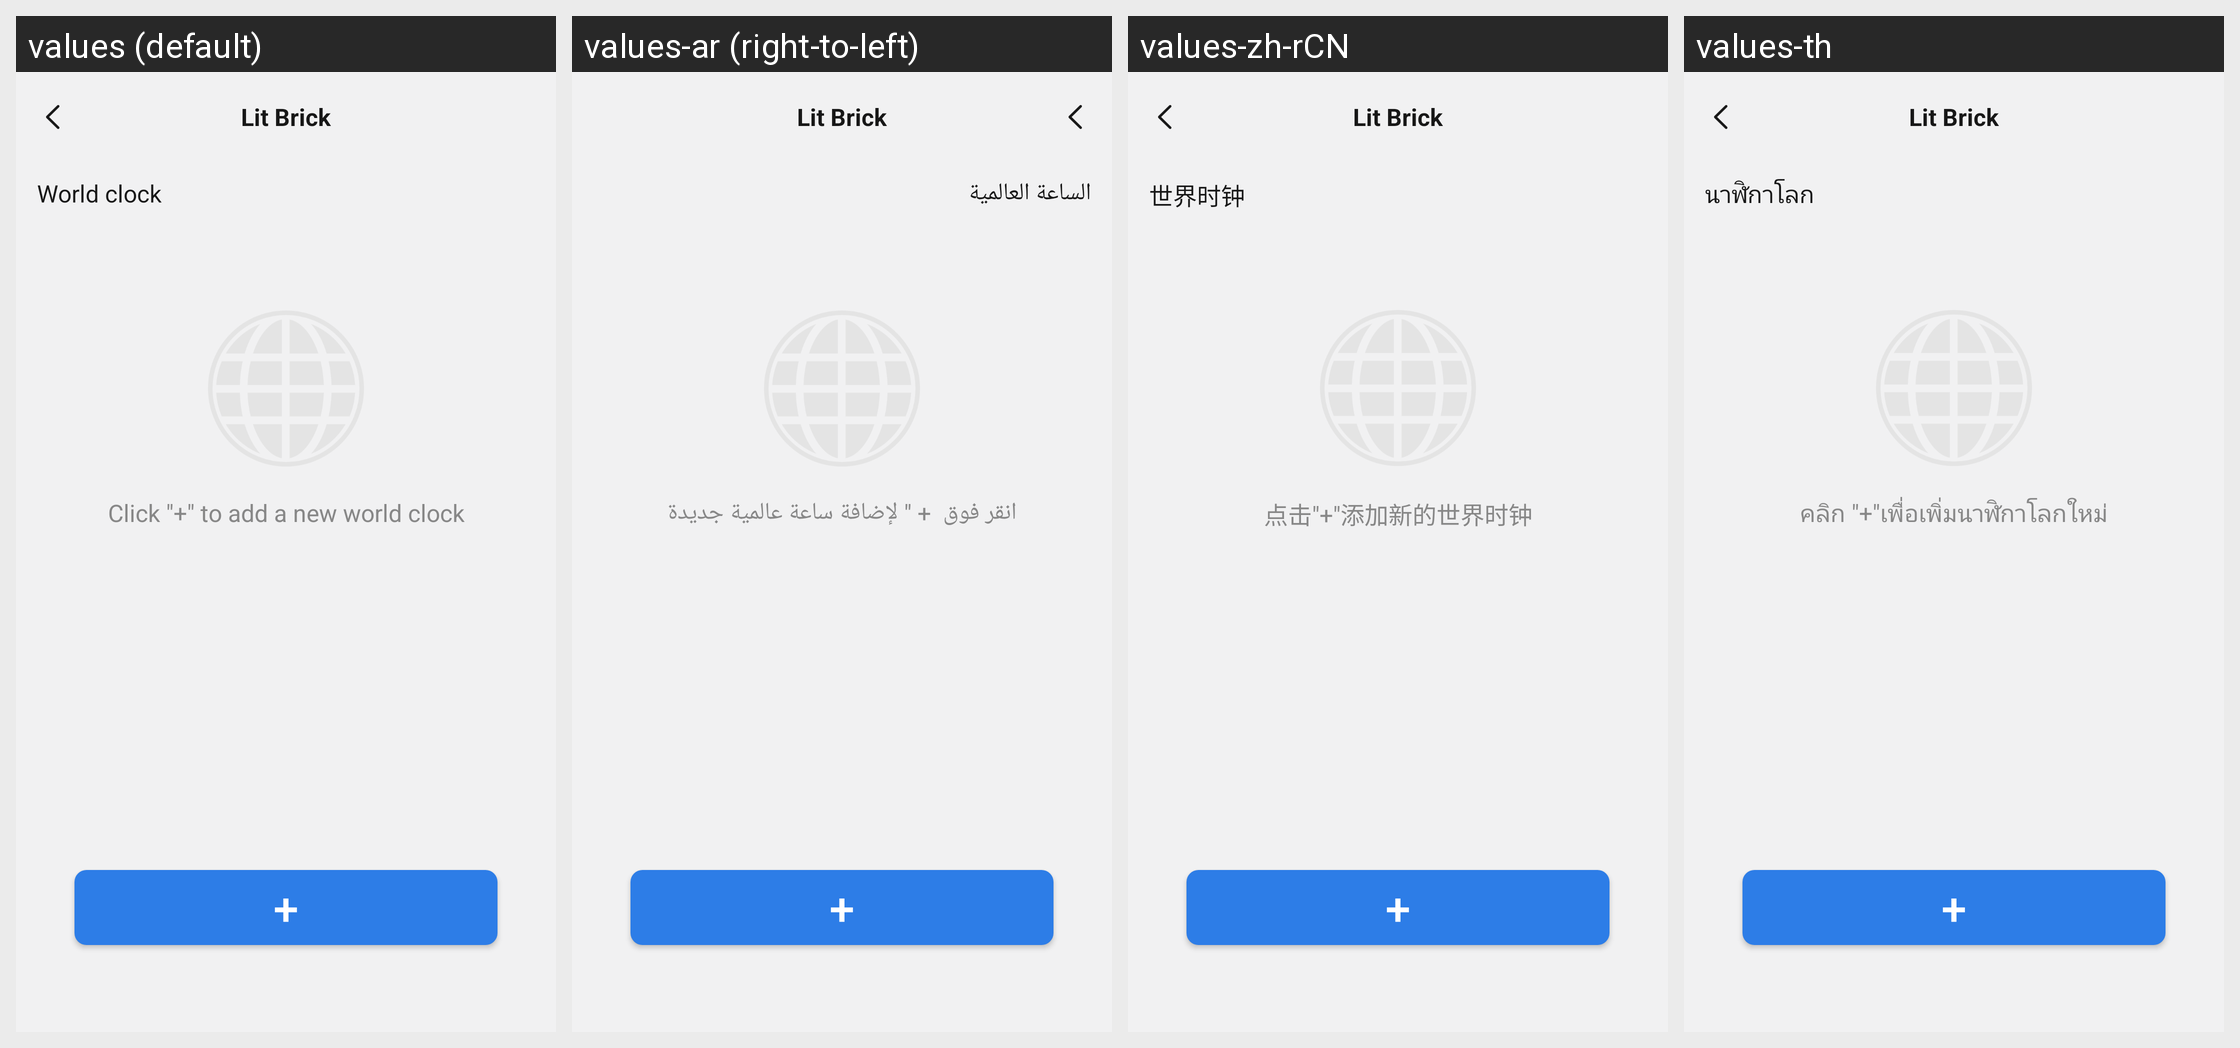

Locale-by-locale string values for the Android screen shown in this grid:
Android screen res/layout/activity_world_clock.xml rendered under 4 locales, left to right: values (default), values-ar (right-to-left), values-zh-rCN, values-th. Device: Nexus 5 (rendered at 1080×1920; each locale shown at half size, 540×960, under a caption strip naming it); theme Theme.ZhAppApplication.
Other locales in the repository, not shown: values-de, values-es, values-fr, values-hi, values-in, values-it, values-ja, values-ko, values-ms, values-pl, values-pt, values-ru, values-tr, values-uk, values-zh-rHK, values-zh-rTW.
Strings drawn on this screen, with the default value and each locale's value (text and hints the layout hard-codes, and strings that could not be matched under every locale, appear in the picture but are not listed):

device_set_world_clock
  values: World clock
  values-ar: الساعة العالمية
  values-zh-rCN: 世界时钟
  values-th: นาฬิกาโลก

add_world_clock
  values: Click "+" to add a new world clock
  values-ar: انقر فوق  + " لإضافة ساعة عالمية جديدة
  values-zh-rCN: 点击"+"添加新的世界时钟
  values-th: คลิก "+"เพื่อเพิ่มนาฬิกาโลกใหม่

main_app_name
  values: Lit Brick
  values-ar: Lit Brick  [not translated; the default value is used]
  values-zh-rCN: Lit Brick  [not translated; the default value is used]
  values-th: Lit Brick  [not translated; the default value is used]
